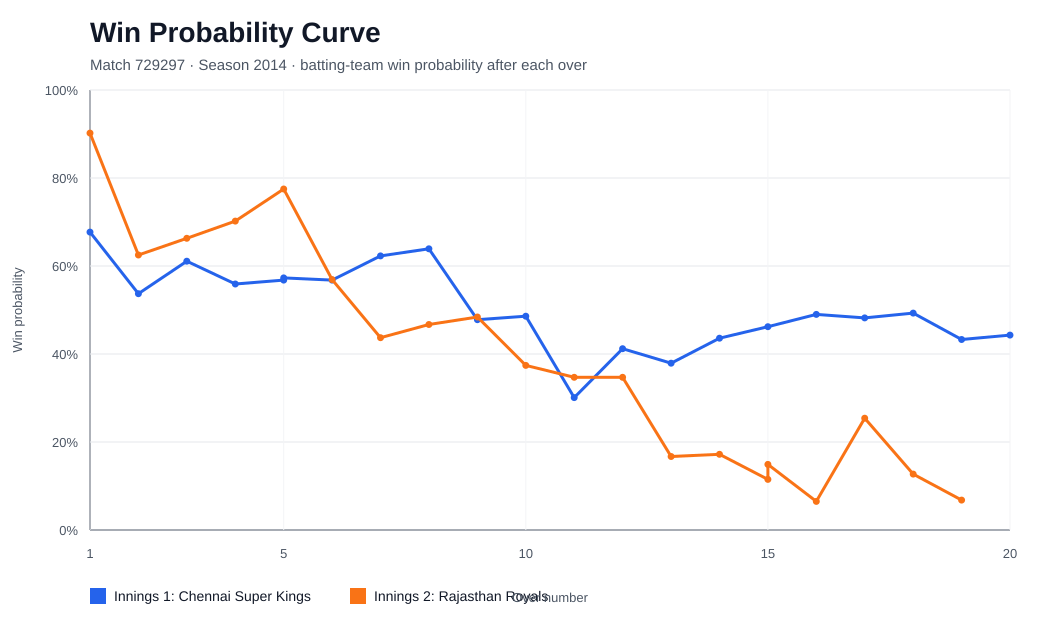

Data behind this chart, as committed beside it:
match_id, season, innings, batting_team, over_number, current_score, wickets_lost, target, runs_required, batting_team_won, win_probability
729297, 2014, 1, Chennai Super Kings, 1, 5, 0, , , 1, 67.7
729297, 2014, 1, Chennai Super Kings, 2, 8, 0, , , 1, 53.7
729297, 2014, 1, Chennai Super Kings, 3, 18, 0, , , 1, 61.1
729297, 2014, 1, Chennai Super Kings, 4, 20, 0, , , 1, 55.9
729297, 2014, 1, Chennai Super Kings, 5, 32, 0, , , 1, 56.8
729297, 2014, 1, Chennai Super Kings, 5, 33, 0, , , 1, 57.3
729297, 2014, 1, Chennai Super Kings, 6, 51, 1, , , 1, 56.8
729297, 2014, 1, Chennai Super Kings, 7, 53, 1, , , 1, 62.3
729297, 2014, 1, Chennai Super Kings, 8, 63, 2, , , 1, 63.9
729297, 2014, 1, Chennai Super Kings, 9, 66, 3, , , 1, 47.8
729297, 2014, 1, Chennai Super Kings, 10, 71, 3, , , 1, 48.6
729297, 2014, 1, Chennai Super Kings, 11, 74, 4, , , 1, 30.1
729297, 2014, 1, Chennai Super Kings, 12, 81, 5, , , 1, 41.2
729297, 2014, 1, Chennai Super Kings, 13, 85, 5, , , 1, 37.9
729297, 2014, 1, Chennai Super Kings, 14, 98, 5, , , 1, 43.6
729297, 2014, 1, Chennai Super Kings, 15, 101, 6, , , 1, 46.2
729297, 2014, 1, Chennai Super Kings, 16, 106, 6, , , 1, 49.0
729297, 2014, 1, Chennai Super Kings, 17, 117, 6, , , 1, 48.2
729297, 2014, 1, Chennai Super Kings, 18, 120, 6, , , 1, 49.3
729297, 2014, 1, Chennai Super Kings, 19, 131, 6, , , 1, 43.3
729297, 2014, 1, Chennai Super Kings, 20, 140, 6, , , 1, 44.3
729297, 2014, 2, Rajasthan Royals, 1, 10, 0, 141.0, 131.0, 0, 90.2
729297, 2014, 2, Rajasthan Royals, 2, 10, 1, 141.0, 131.0, 0, 62.5
729297, 2014, 2, Rajasthan Royals, 3, 13, 1, 141.0, 128.0, 0, 66.3
729297, 2014, 2, Rajasthan Royals, 4, 23, 1, 141.0, 118.0, 0, 70.2
729297, 2014, 2, Rajasthan Royals, 5, 37, 1, 141.0, 104.0, 0, 77.5
729297, 2014, 2, Rajasthan Royals, 6, 38, 2, 141.0, 103.0, 0, 56.9
729297, 2014, 2, Rajasthan Royals, 7, 44, 4, 141.0, 97.0, 0, 43.7
729297, 2014, 2, Rajasthan Royals, 8, 47, 4, 141.0, 94.0, 0, 46.7
729297, 2014, 2, Rajasthan Royals, 9, 53, 4, 141.0, 88.0, 0, 48.4
729297, 2014, 2, Rajasthan Royals, 10, 56, 4, 141.0, 85.0, 0, 37.4
729297, 2014, 2, Rajasthan Royals, 11, 63, 5, 141.0, 78.0, 0, 34.7
729297, 2014, 2, Rajasthan Royals, 12, 66, 5, 141.0, 75.0, 0, 34.7
729297, 2014, 2, Rajasthan Royals, 13, 75, 6, 141.0, 66.0, 0, 16.7
729297, 2014, 2, Rajasthan Royals, 14, 84, 7, 141.0, 57.0, 0, 17.2
729297, 2014, 2, Rajasthan Royals, 15, 87, 8, 141.0, 54.0, 0, 11.5
729297, 2014, 2, Rajasthan Royals, 15, 88, 8, 141.0, 53.0, 0, 14.9
729297, 2014, 2, Rajasthan Royals, 16, 92, 8, 141.0, 49.0, 0, 6.5
729297, 2014, 2, Rajasthan Royals, 17, 107, 8, 141.0, 34.0, 0, 25.4
729297, 2014, 2, Rajasthan Royals, 18, 112, 8, 141.0, 29.0, 0, 12.7
729297, 2014, 2, Rajasthan Royals, 19, 117, 9, 141.0, 24.0, 0, 6.8
